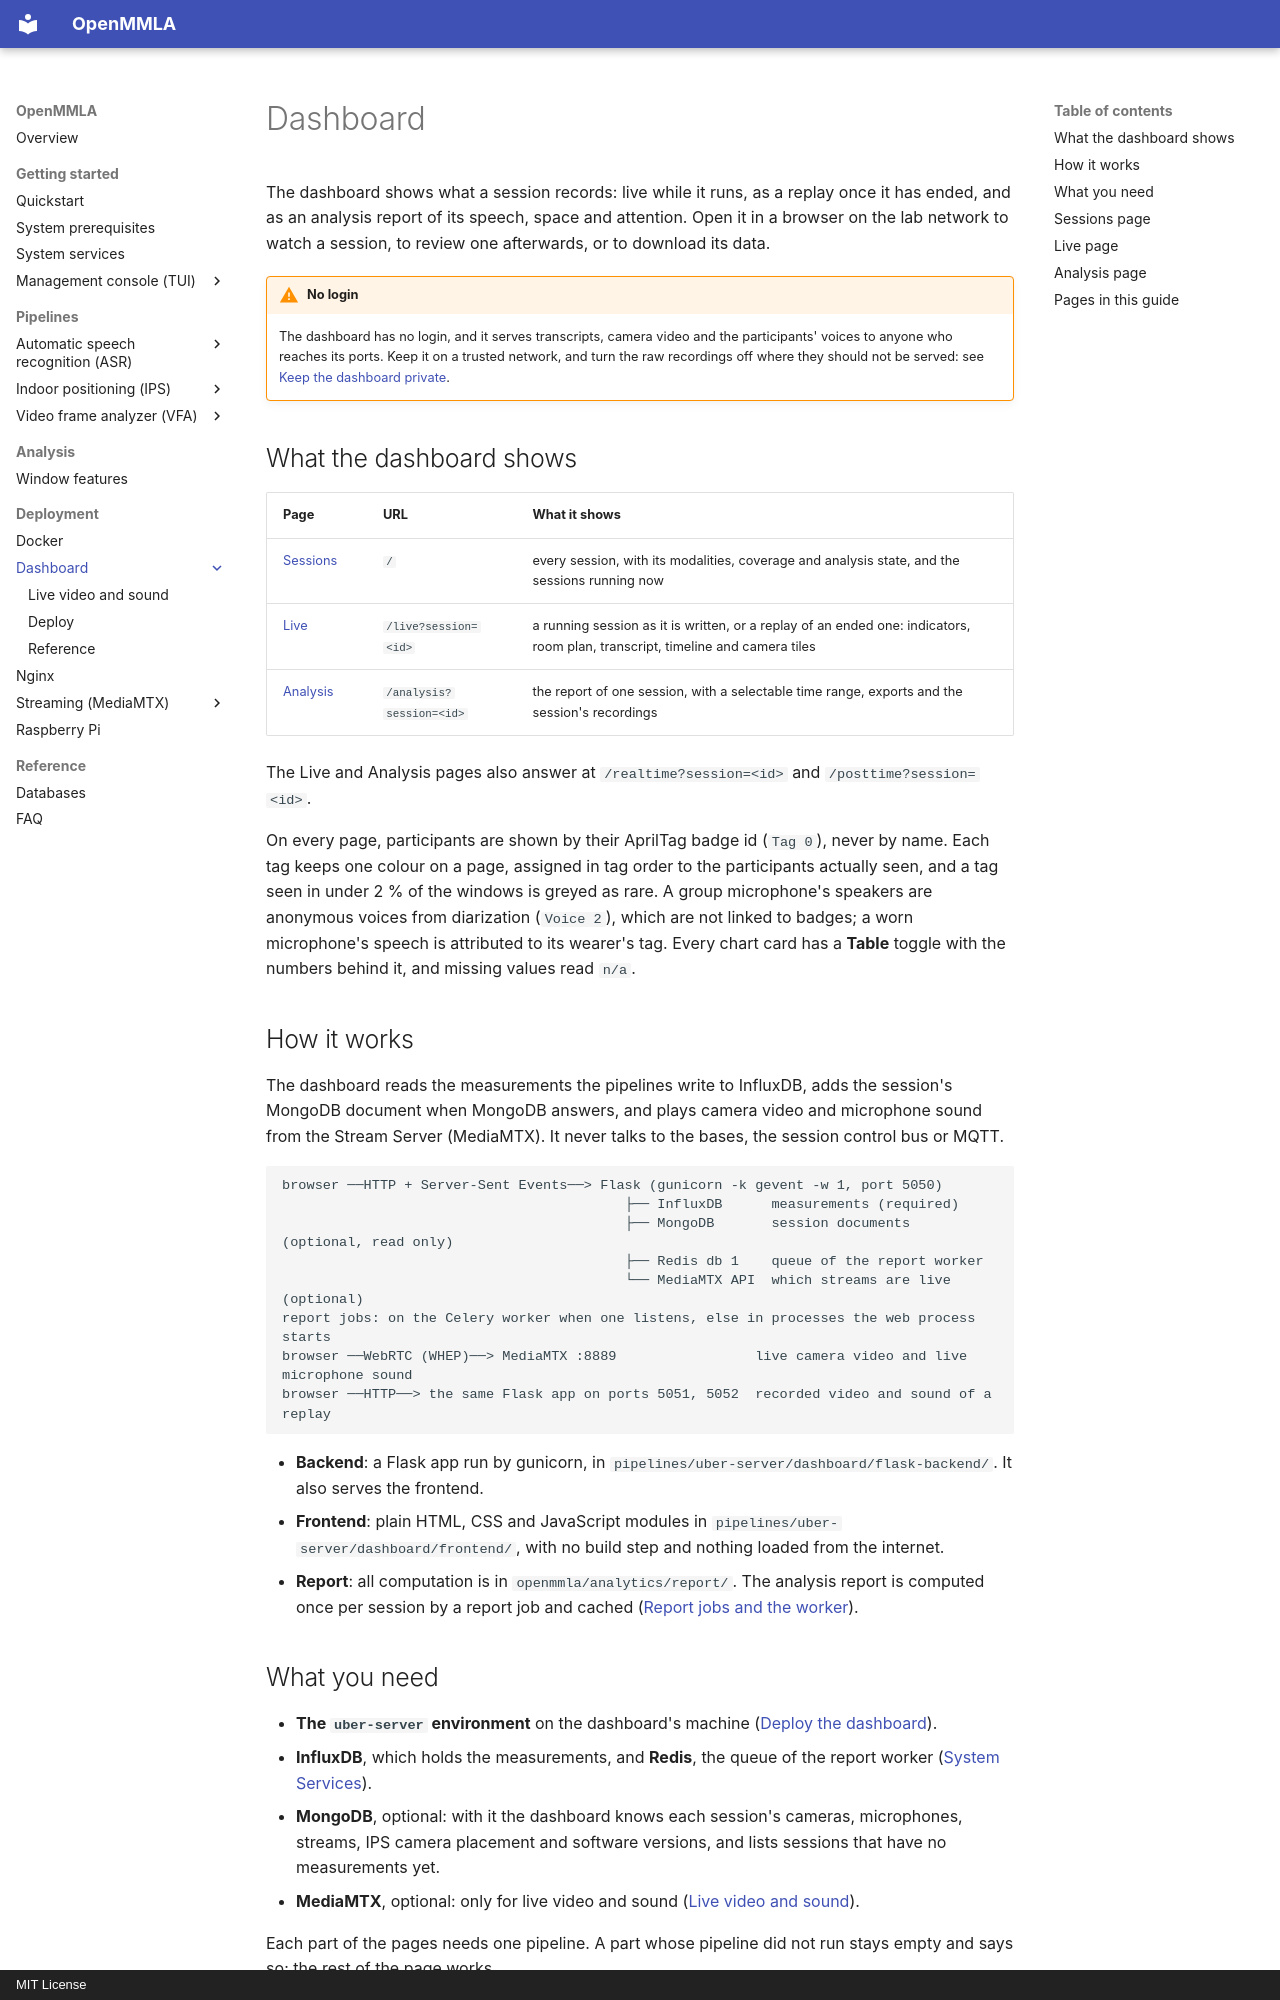

repository: ucph-ccs/OpenMMLA · page: dashboard/index.html · generator: mkdocs · copyright: MIT License

# Dashboard

The dashboard shows what a session records: live while it runs, as a replay once it has ended, and as an analysis report of its speech, space and attention. Open it in a browser on the lab network to watch a session, to review one afterwards, or to download its data.

!!! warning "No login"
    The dashboard has no login, and it serves transcripts, camera video and the participants' voices to anyone who reaches its ports. Keep it on a trusted network, and turn the raw recordings off where they should not be served: see [Keep the dashboard private](deploy.md#keep-the-dashboard-private).

## What the dashboard shows

| Page | URL | What it shows |
|---|---|---|
| [Sessions](#sessions) | `/` | every session, with its modalities, coverage and analysis state, and the sessions running now |
| [Live](#live) | `/live?session=<id>` | a running session as it is written, or a replay of an ended one: indicators, room plan, transcript, timeline and camera tiles |
| [Analysis](#analysis) | `/analysis?session=<id>` | the report of one session, with a selectable time range, exports and the session's recordings |

The Live and Analysis pages also answer at `/realtime?session=<id>` and `/posttime?session=<id>`.

On every page, participants are shown by their AprilTag badge id (`Tag 0`), never by name. Each tag keeps one colour on a page, assigned in tag order to the participants actually seen, and a tag seen in under 2 % of the windows is greyed as rare. A group microphone's speakers are anonymous voices from diarization (`Voice 2`), which are not linked to badges; a worn microphone's speech is attributed to its wearer's tag. Every chart card has a **Table** toggle with the numbers behind it, and missing values read `n/a`.

## How it works

The dashboard reads the measurements the pipelines write to InfluxDB, adds the session's MongoDB document when MongoDB answers, and plays camera video and microphone sound from the Stream Server (MediaMTX). It never talks to the bases, the session control bus or MQTT.

```text
browser ──HTTP + Server-Sent Events──> Flask (gunicorn -k gevent -w 1, port 5050)
                                          ├── InfluxDB      measurements (required)
                                          ├── MongoDB       session documents (optional, read only)
                                          ├── Redis db 1    queue of the report worker
                                          └── MediaMTX API  which streams are live (optional)
report jobs: on the Celery worker when one listens, else in processes the web process starts
browser ──WebRTC (WHEP)──> MediaMTX :8889                 live camera video and live microphone sound
browser ──HTTP──> the same Flask app on ports 5051, 5052  recorded video and sound of a replay
```

- **Backend**: a Flask app run by gunicorn, in `pipelines/uber-server/dashboard/flask-backend/`. It also serves the frontend.
- **Frontend**: plain HTML, CSS and JavaScript modules in `pipelines/uber-server/dashboard/frontend/`, with no build step and nothing loaded from the internet.
- **Report**: all computation is in `openmmla/analytics/report/`. The analysis report is computed once per session by a report job and cached ([Report jobs and the worker](deploy.md#report-jobs-and-the-worker)).
